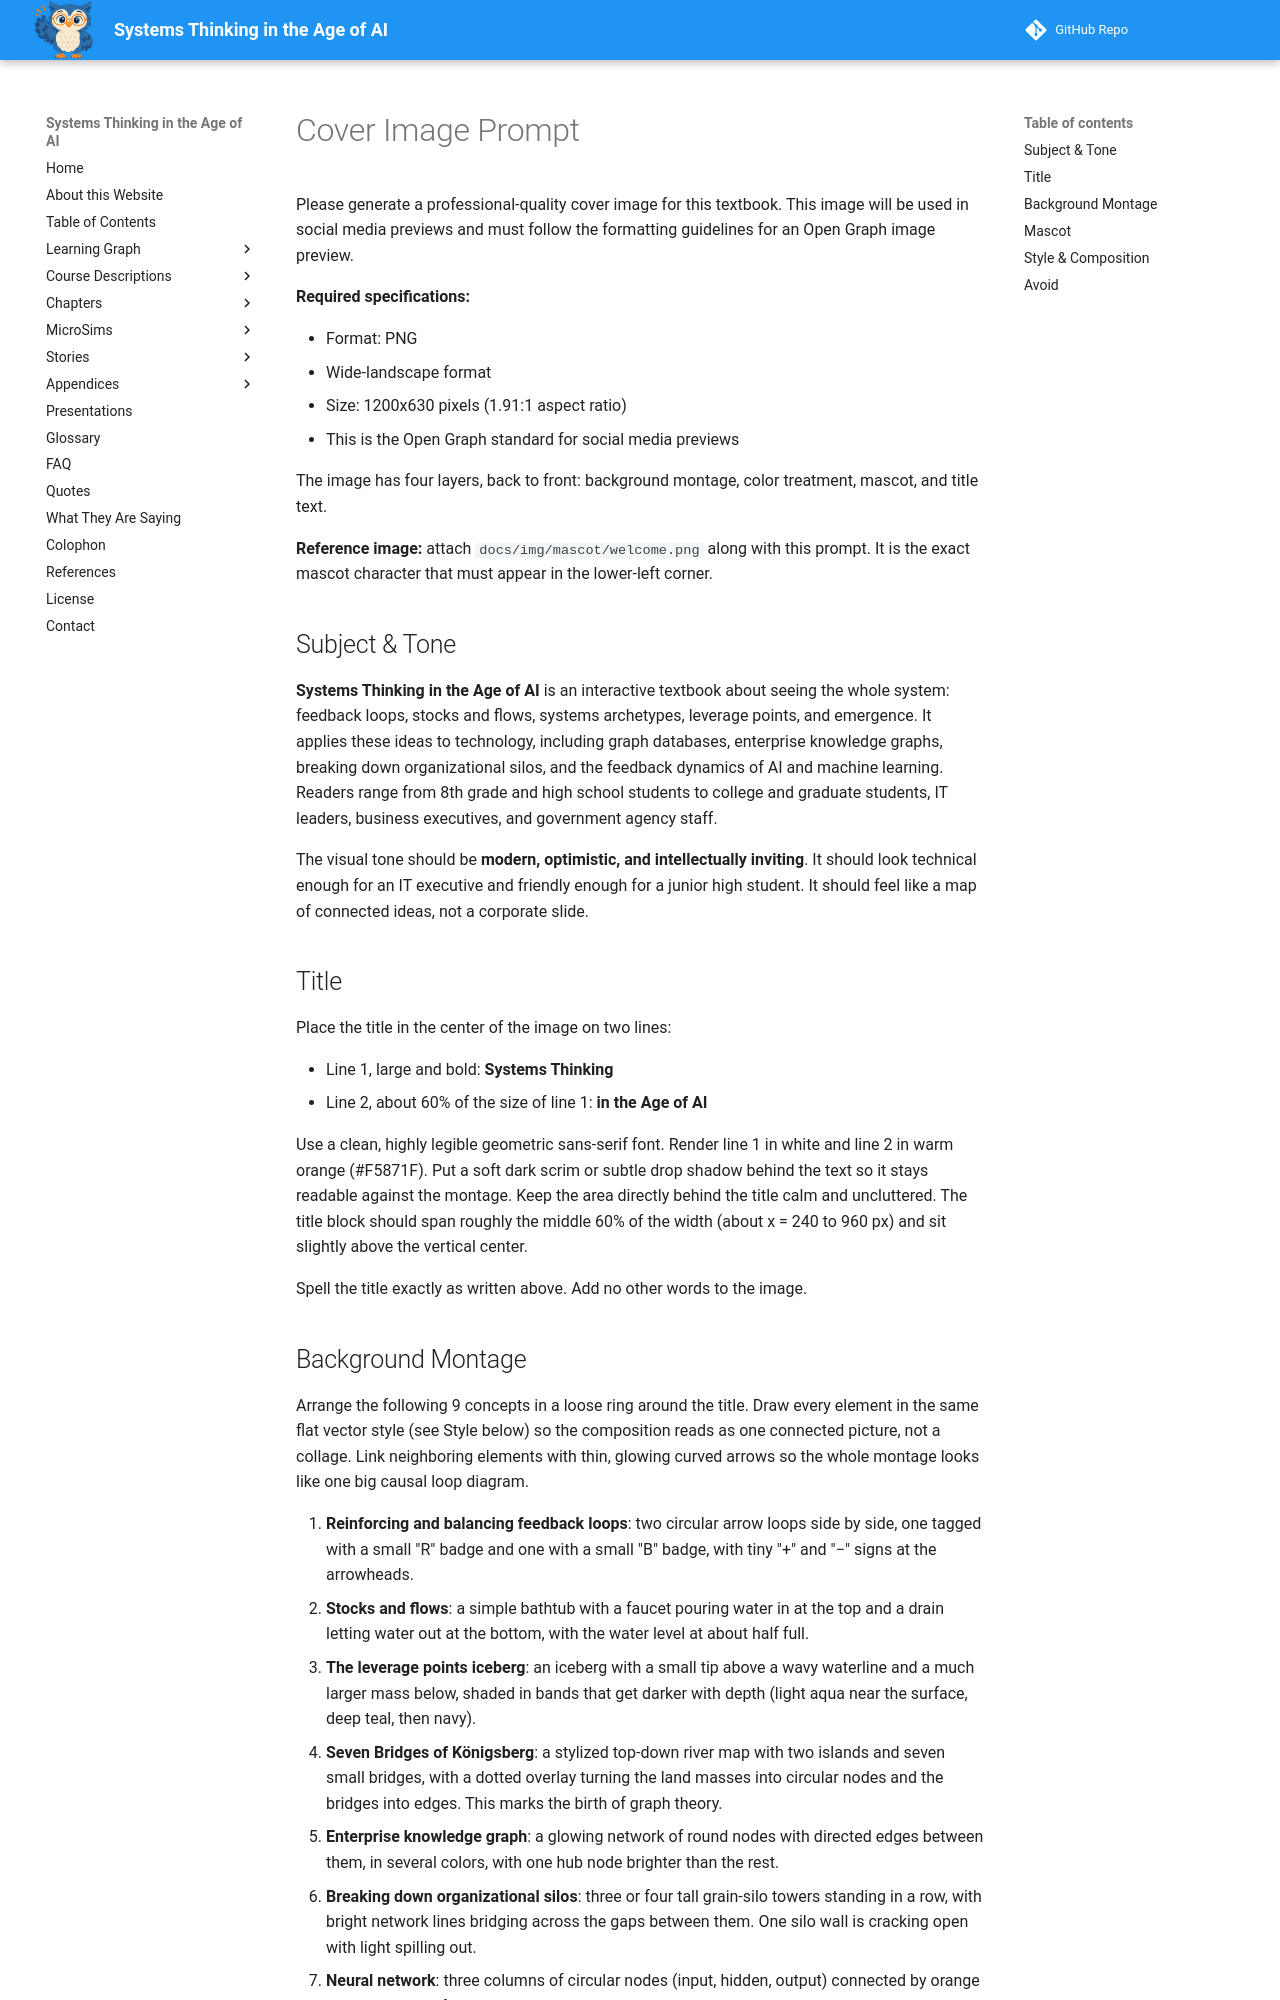

repository: dmccreary/systems-thinking · page: img/cover-image-prompt/index.html · generator: mkdocs

# Cover Image Prompt

Please generate a professional-quality cover image for this textbook.
This image will be used in social media previews and must follow the
formatting guidelines for an Open Graph image preview.

**Required specifications:**

- Format: PNG
- Wide-landscape format
- Size: 1200x630 pixels (1.91:1 aspect ratio)
- This is the Open Graph standard for social media previews

The image has four layers, back to front: background montage, color
treatment, mascot, and title text.

**Reference image:** attach `docs/img/mascot/welcome.png` along with this
prompt. It is the exact mascot character that must appear in the lower-left
corner.

## Subject & Tone

**Systems Thinking in the Age of AI** is an interactive textbook about seeing
the whole system: feedback loops, stocks and flows, systems archetypes,
leverage points, and emergence. It applies these ideas to technology,
including graph databases, enterprise knowledge graphs, breaking down
organizational silos, and the feedback dynamics of AI and machine learning.
Readers range from 8th grade and high school students to college and graduate
students, IT leaders, business executives, and government agency staff.

The visual tone should be **modern, optimistic, and intellectually inviting**.
It should look technical enough for an IT executive and friendly enough for a
junior high student. It should feel like a map of connected ideas, not a
corporate slide.

## Title

Place the title in the center of the image on two lines:

- Line 1, large and bold: **Systems Thinking**
- Line 2, about 60% of the size of line 1: **in the Age of AI**

Use a clean, highly legible geometric sans-serif font. Render line 1 in white
and line 2 in warm orange (#F5871F). Put a soft dark scrim or subtle drop
shadow behind the text so it stays readable against the montage. Keep the
area directly behind the title calm and uncluttered. The title block should
span roughly the middle 60% of the width (about x = 240 to 960 px) and sit
slightly above the vertical center.

Spell the title exactly as written above. Add no other words to the image.
